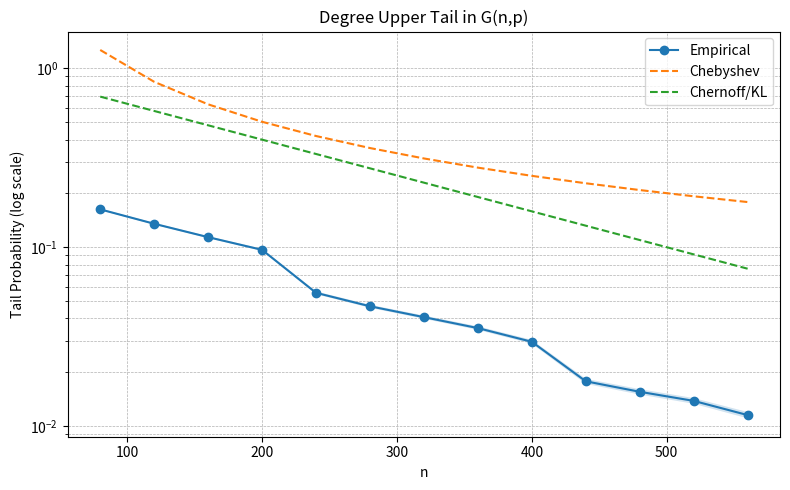
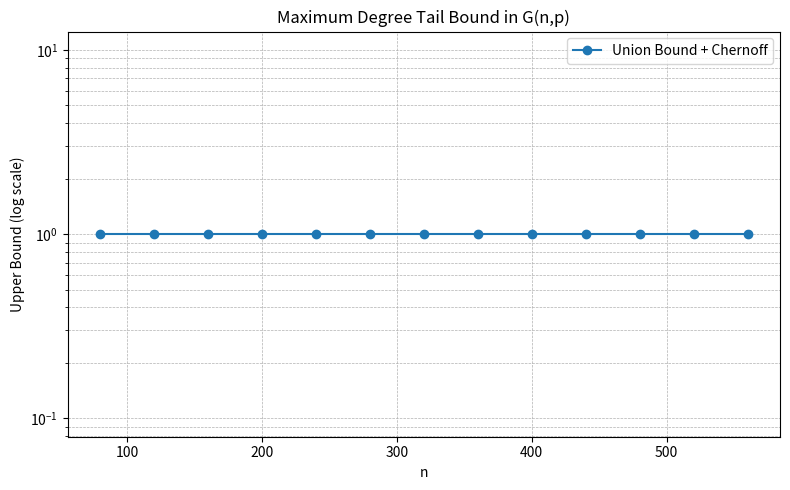

Source code (Python) for these figures, in order:
"""
simulation.py

Monte Carlo validation of concentration inequalities
for Binomial variables / G(n,p) degree distribution.

Generates:
1) figures/semilog_tail_degree.png
2) figures/max_degree_union_bound.png
"""

import os
import math
import numpy as np
import matplotlib.pyplot as plt


# ===============================
# KL Divergence (Bernoulli)
# ===============================
def kl_divergence(q, p):
    """KL(q || p) for Bernoulli distributions."""
    if q <= 0 or q >= 1:
        return float("inf")
    return q * math.log(q / p) + (1 - q) * math.log((1 - q) / (1 - p))


# ===============================
# Chebyshev Upper Tail Bound
# ===============================
def chebyshev_bound(n, p, delta):
    N = n - 1
    mu = N * p
    var = N * p * (1 - p)
    t = delta * mu
    return var / (t ** 2)


# ===============================
# Chernoff / KL Bound
# ===============================
def chernoff_bound(n, p, delta):
    N = n - 1
    q = (1 + delta) * p
    if q >= 1:
        return 0
    D = kl_divergence(q, p)
    return math.exp(-N * D)


# ===============================
# Monte Carlo Simulation
# ===============================
def simulate_degree_tail(n, p, delta, trials=200000):
    """
    Estimate P(deg(1) >= (1+delta)E[deg])
    """
    N = n - 1
    threshold = math.ceil((1 + delta) * N * p)

    samples = np.random.binomial(N, p, size=trials)
    hits = np.mean(samples >= threshold)

    # 95% CI (normal approximation)
    se = math.sqrt(hits * (1 - hits) / trials)
    ci_low = max(0, hits - 1.96 * se)
    ci_high = min(1, hits + 1.96 * se)

    return hits, ci_low, ci_high


# ===============================
# Main Execution
# ===============================
def main():

    p = 0.1
    delta = 0.3
    trials = 200000

    n_values = range(80, 600, 40)

    empirical = []
    ci_low = []
    ci_high = []
    cheb = []
    cher = []
    union_bound = []

    for n in n_values:
        emp, lo, hi = simulate_degree_tail(n, p, delta, trials)

        empirical.append(emp)
        ci_low.append(lo)
        ci_high.append(hi)

        cheb.append(chebyshev_bound(n, p, delta))
        cher.append(chernoff_bound(n, p, delta))

        # Union bound for max degree
        ub = n * chernoff_bound(n, p, delta)
        union_bound.append(min(1, ub))

    os.makedirs("figures", exist_ok=True)

    # =====================================
    # Figure 1: Single-vertex tail
    # =====================================
    plt.figure(figsize=(8, 5))
    plt.semilogy(n_values, empirical, 'o-', label="Empirical")
    plt.fill_between(n_values, ci_low, ci_high, alpha=0.2)

    plt.semilogy(n_values, cheb, '--', label="Chebyshev")
    plt.semilogy(n_values, cher, '--', label="Chernoff/KL")

    plt.xlabel("n")
    plt.ylabel("Tail Probability (log scale)")
    plt.title("Degree Upper Tail in G(n,p)")
    plt.grid(True, which="both", linestyle="--", linewidth=0.5)
    plt.legend()
    plt.tight_layout()
    plt.savefig("figures/semilog_tail_degree.png", dpi=300)
    plt.close()

    # =====================================
    # Figure 2: Max-degree union bound
    # =====================================
    plt.figure(figsize=(8, 5))
    plt.semilogy(n_values, union_bound, 'o-', label="Union Bound + Chernoff")
    plt.xlabel("n")
    plt.ylabel("Upper Bound (log scale)")
    plt.title("Maximum Degree Tail Bound in G(n,p)")
    plt.grid(True, which="both", linestyle="--", linewidth=0.5)
    plt.legend()
    plt.tight_layout()
    plt.savefig("figures/max_degree_union_bound.png", dpi=300)
    plt.close()

    print("Figures generated successfully.")


if __name__ == "__main__":
    main()
